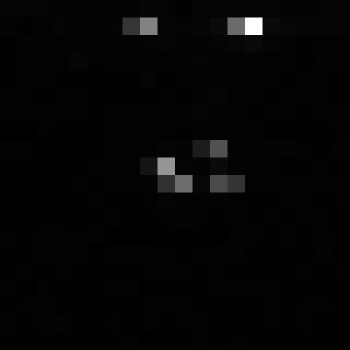

The table this chart was drawn from, first rows:
, xmin, ymin, lat, lon, area, perimeter, max_nanowatts, min_nanowatts, moonlight_illumination, clear_sky_confidence, mean_nanowatts
0, 832, 3950, -5.472, -5.472, 1.0, 0.0, 42.92, 0.0, 11.87, 0.0, 1.986
